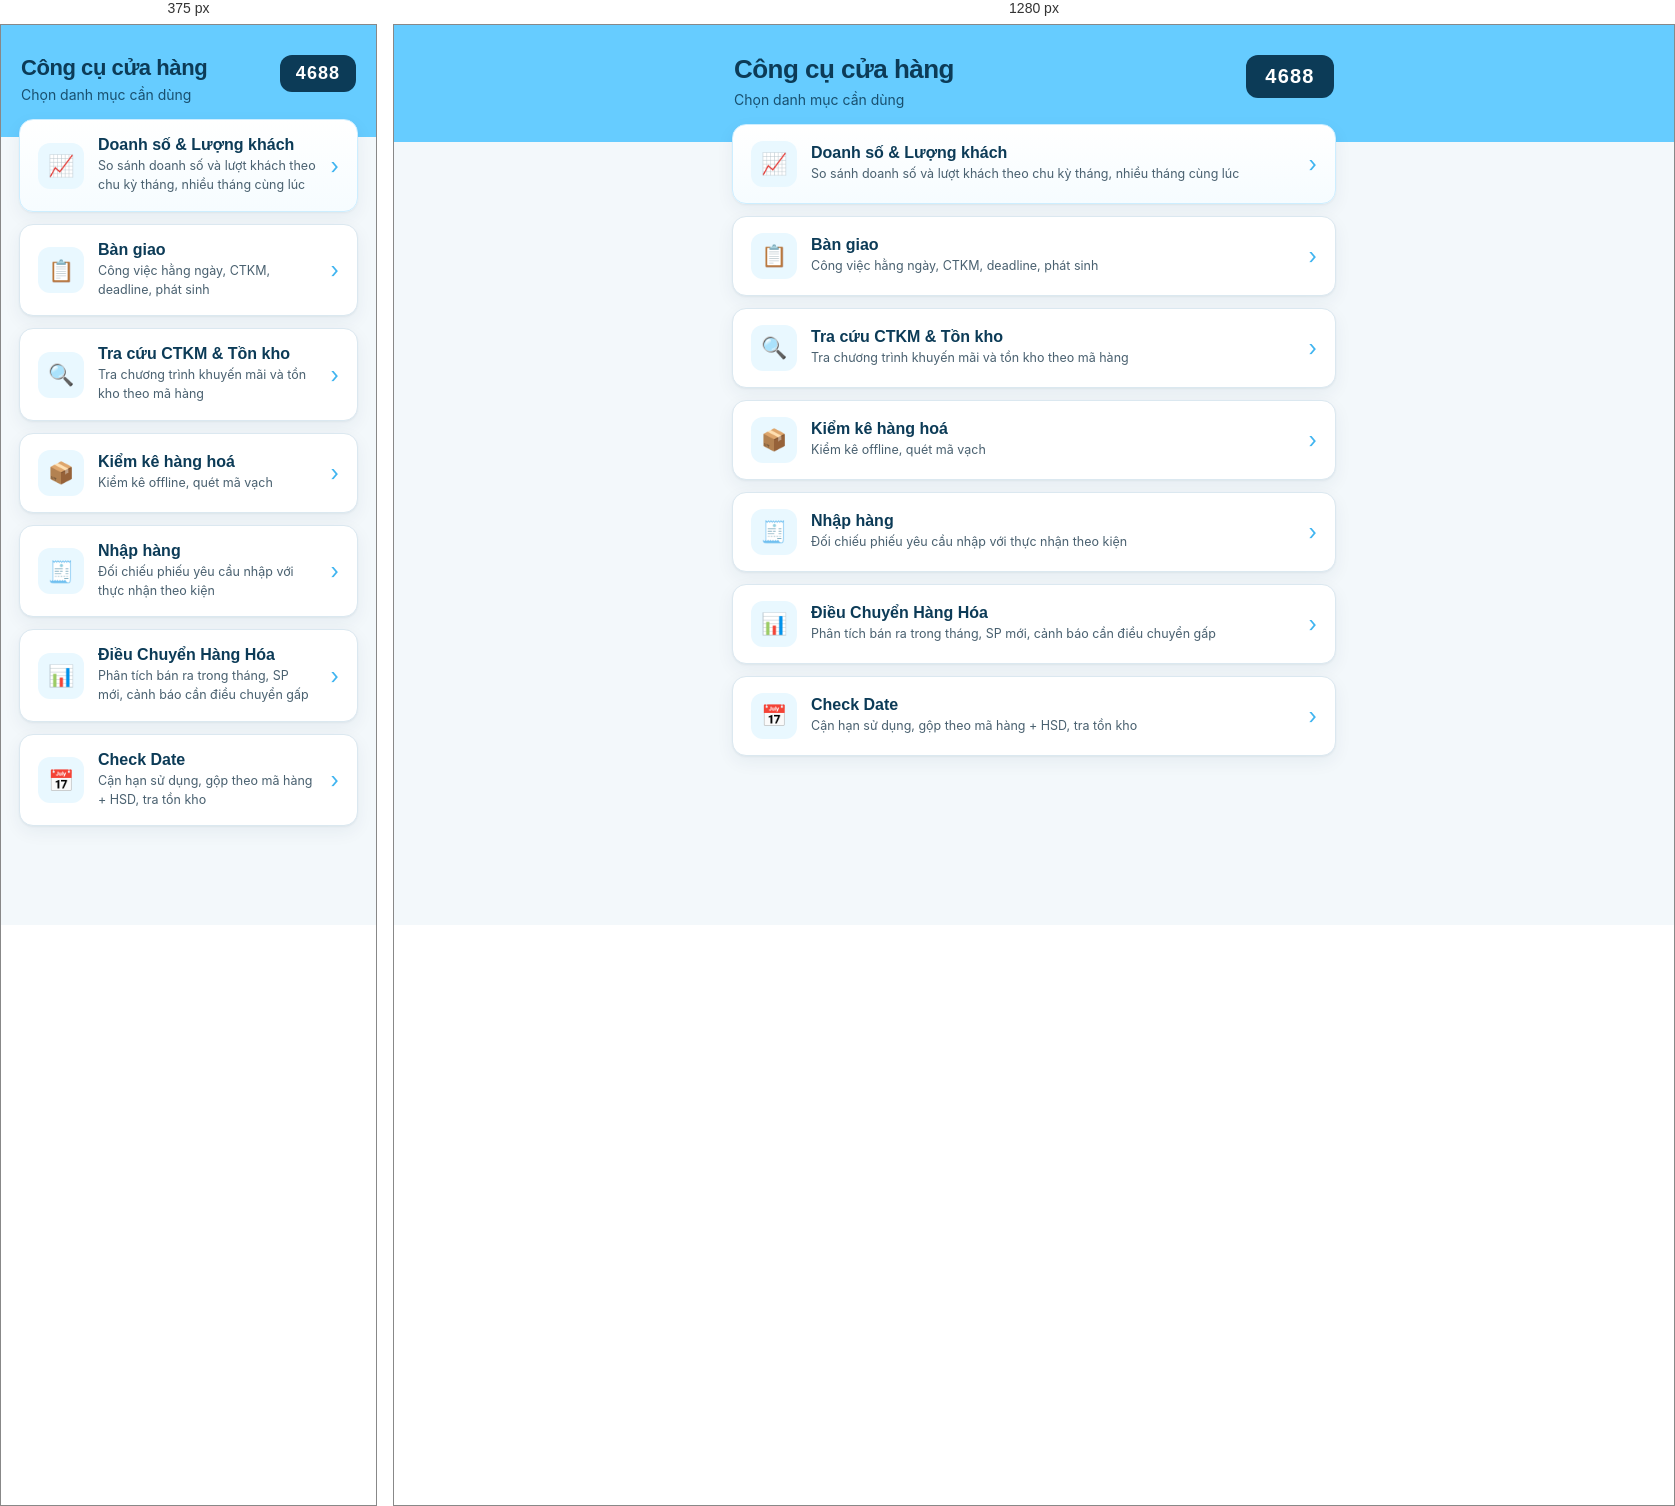
Rendered at 375 px and 1280 px, left to right.

<!-- file: index.html -->
<!DOCTYPE html>
<html lang="vi">
<head>
<meta charset="UTF-8">
<meta name="viewport" content="width=device-width, initial-scale=1.0">
<meta name="theme-color" content="#66CCFF">
<title>Công cụ cửa hàng</title>
<link rel="preconnect" href="https://fonts.googleapis.com">
<link rel="preconnect" href="https://fonts.gstatic.com" crossorigin>
<link href="https://fonts.googleapis.com/css2?family=Manrope:wght@600;700;800&family=Inter:wght@400;500;600&display=swap" rel="stylesheet">
<style>
:root {
  --sky: #66CCFF;
  --sky-deep: #3FB4F0;
  --sky-soft: #E9F8FF;
  --sky-line: #CDEEFF;
  --navy: #0C3B57;
  --ink: #0B2433;
  --ink-soft: #4A6170;
  --muted: #7F98A6;
  --paper: #F3F8FB;
  --card: #FFFFFF;
  --rule: #DBE8F0;
  --radius: 14px;
  --shadow: 0 1px 2px rgba(12, 59, 87, 0.05), 0 6px 18px rgba(12, 59, 87, 0.06);
}
* { box-sizing: border-box; }
html { -webkit-text-size-adjust: 100%; }
body {
  margin: 0;
  background: var(--paper);
  color: var(--ink);
  font-family: 'Inter', -apple-system, BlinkMacSystemFont, 'Segoe UI', sans-serif;
  -webkit-font-smoothing: antialiased;
  min-height: 100vh;
}
/* Dải đầu trang */
.band { background: var(--sky); color: var(--navy); }
.band-inner {
  max-width: 640px; margin: 0 auto;
  padding: 30px 20px 34px;
  display: flex; align-items: flex-start; justify-content: space-between; gap: 16px;
}
h1 {
  font-family: 'Manrope', sans-serif;
  font-size: 26px; font-weight: 800;
  letter-spacing: -0.02em; line-height: 1.15;
  margin: 0 0 6px; color: var(--navy);
}
.band p { margin: 0; font-size: 14px; color: var(--navy); opacity: 0.85; }
.owner {
  flex-shrink: 0;
  background: var(--navy); color: #fff;
  border-radius: 12px;
  padding: 10px 16px; min-width: 88px;
  text-align: center;
  font-family: 'Manrope', sans-serif;
  font-size: 20px; font-weight: 800; letter-spacing: 0.06em;
}
/* Danh sách */
.wrap { max-width: 640px; margin: -18px auto 0; padding: 0 18px 44px; position: relative; }
.menu { display: flex; flex-direction: column; gap: 12px; }
a.card {
  display: flex; align-items: center; gap: 14px;
  background: var(--card);
  border: 1px solid var(--rule);
  border-radius: var(--radius);
  padding: 16px 18px;
  text-decoration: none; color: var(--ink);
  box-shadow: var(--shadow);
  transition: border-color .15s, transform .15s, box-shadow .15s;
  position: relative;
}
a.card::before {
  content: ""; position: absolute; left: 0; top: 14px; bottom: 14px;
  width: 3px; border-radius: 0 3px 3px 0; background: var(--sky);
  opacity: 0; transition: opacity .15s;
}
a.card:hover { border-color: var(--sky-deep); transform: translateY(-1px); }
a.card:hover::before { opacity: 1; }
a.card:focus-visible { outline: 3px solid rgba(102, 204, 255, .7); outline-offset: 2px; }
a.card:active { background: var(--sky-soft); }
a.card.featured { border-color: var(--sky-line); background: linear-gradient(180deg, #FFFFFF 0%, #F6FCFF 100%); }
.icon {
  width: 46px; height: 46px; flex-shrink: 0;
  border-radius: 12px;
  background: var(--sky-soft);
  display: flex; align-items: center; justify-content: center;
  font-size: 21px;
}
.card-text { min-width: 0; }
.card-text h2 {
  font-family: 'Manrope', sans-serif;
  font-size: 16px; font-weight: 700;
  margin: 0 0 3px; color: var(--navy);
}
.card-text p { margin: 0; font-size: 12.5px; color: var(--ink-soft); line-height: 1.5; }
.chev { margin-left: auto; color: var(--sky-deep); font-size: 22px; line-height: 1; flex-shrink: 0; }
@media (max-width: 420px) {
  h1 { font-size: 22px; }
  .owner { min-width: 76px; font-size: 18px; padding: 8px 12px; }
}
</style>
</head>
<body>
<header class="band">
  <div class="band-inner">
    <div>
      <h1>Công cụ cửa hàng</h1>
      <p>Chọn danh mục cần dùng</p>
    </div>
    <div class="owner" aria-label="4688">4688</div>
  </div>
</header>
<main class="wrap">
  <nav class="menu" aria-label="Danh mục công cụ">
    <a class="card featured" href="doanh-so-khach/">
      <span class="icon">📈</span>
      <span class="card-text">
        <h2>Doanh số &amp; Lượng khách</h2>
        <p>So sánh doanh số và lượt khách theo chu kỳ tháng, nhiều tháng cùng lúc</p>
      </span>
      <span class="chev">›</span>
    </a>
    <a class="card" href="ban-giao/">
      <span class="icon">📋</span>
      <span class="card-text">
        <h2>Bàn giao</h2>
        <p>Công việc hằng ngày, CTKM, deadline, phát sinh</p>
      </span>
      <span class="chev">›</span>
    </a>
    <a class="card" href="tra-cuu-ctkm/">
      <span class="icon">🔍</span>
      <span class="card-text">
        <h2>Tra cứu CTKM &amp; Tồn kho</h2>
        <p>Tra chương trình khuyến mãi và tồn kho theo mã hàng</p>
      </span>
      <span class="chev">›</span>
    </a>
    <a class="card" href="kiem-ke/">
      <span class="icon">📦</span>
      <span class="card-text">
        <h2>Kiểm kê hàng hoá</h2>
        <p>Kiểm kê offline, quét mã vạch</p>
      </span>
      <span class="chev">›</span>
    </a>
    <a class="card" href="nhap-hang/">
      <span class="icon">🧾</span>
      <span class="card-text">
        <h2>Nhập hàng</h2>
        <p>Đối chiếu phiếu yêu cầu nhập với thực nhận theo kiện</p>
      </span>
      <span class="chev">›</span>
    </a>
    <a class="card" href="dieu-chuyen-hang-hoa/">
      <span class="icon">📊</span>
      <span class="card-text">
        <h2>Điều Chuyển Hàng Hóa</h2>
        <p>Phân tích bán ra trong tháng, SP mới, cảnh báo cần điều chuyển gấp</p>
      </span>
      <span class="chev">›</span>
    </a>
    <a class="card" href="check-date/">
      <span class="icon">📅</span>
      <span class="card-text">
        <h2>Check Date</h2>
        <p>Cận hạn sử dụng, gộp theo mã hàng + HSD, tra tồn kho</p>
      </span>
      <span class="chev">›</span>
    </a>
  </nav>
</main>
</body>
</html>